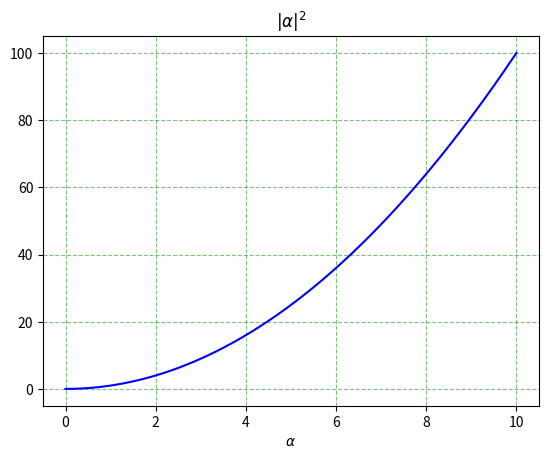

The script that saved this image:
from scipy import *
import numpy as np
import matplotlib.pyplot as plt

c=299792458e6

def ploting(x,y,x_label, title,filename='',figcolor='w',line_color='b',
            grid_color='g',grid_style='--',grid_alpha=0.5):
       """
       input argments:
              x:x
              y:data you want to plot
              x_label:x_label
              title: figure title
              figcolor: set the color in figure
              line_color:set the color of line you plot
              grid_color: set the color of grid
              grid_style: set the style of grid
              grid_alpha: set opacity of grid
              filename: set the file name of the figure you plot. 
                        If unspecified, the figure will not be saved.
       """
       plt.figure()
       plt.plot(x,y,color=line_color)
       plt.xlabel(x_label)
       plt.title(title)
       plt.grid(color=grid_color,linestyle=grid_style, alpha=grid_alpha)
       ax = plt.gca()
       ax.set_facecolor(figcolor)
       if(filename!=''):
              plt.savefig(filename)
       plt.show()
       return

def create_x(x_min,x_max,dx):
    N = int((x_max-x_min)/dx+1)
    x = np.zeros(N)
    for i in range(N):
        x[i] = i*dx+x_min
    return x

def create_n(n_function,*args,threshold=1):
    N = len(x)
    n = np.zeros((len(x),1))
    for i in range(N):
        n[i] = n_function(args)
        if ((n[i]-n[i-1]>=threshold) and (not i==1)):
            n[i] = ( (n[i]**2+n[i-1]**2)/2 )**0.5
    n = n.reshape((N,1))
    return n

if __name__=='__main__':
    x = np.linspace(0,10,1000)
    y = x**2
    ploting(x,y,r"$\alpha$",r'$|\alpha|^2$','testing.png')